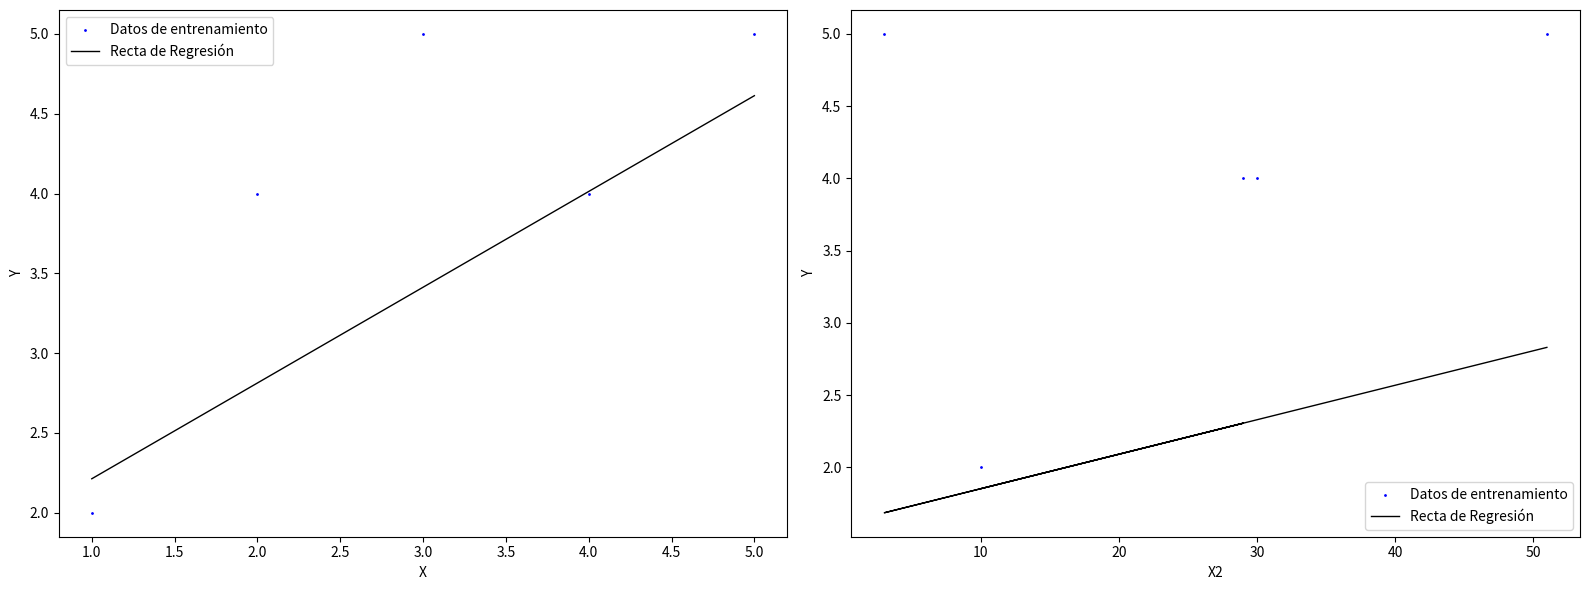

This figure's Python source:
from abc import abstractmethod,ABC
import matplotlib.pyplot as plt
import pandas as pd
class CalcularRegresion(ABC):
    def __init__(self,x,y):
        self.x=x
        self.y=y.iloc[:,0]
        self.m=None
        self.n=None

    def imprimir(self):
        pass

    def hacer_regresion(self):
        pass
    
    def datos_regresion(self):
        pass

    def get_pendiente(self):
        return self.m
    
    def get_ordenada(self):
        return self.n

class RegresionSimple(CalcularRegresion):
    def __init__(self,x,y):
        super().__init__(x,y)
        self.x=x.iloc[:,0]
        self.datos_regresion()
    
    def hacer_regresion(self):
        return self.m*self.x+self.n
    
    def datos_regresion(self):
        y_media = self.y.mean()
        x_media=self.x.mean()
        numerador=((self.x-x_media) * (self.y-y_media)).sum()
        denominador=((self.x-x_media)**2).sum()
        self.m = numerador / denominador
        self.n = y_media - self.m * x_media

    def imprimir(self):
        recta = self.hacer_regresion()
        plt.scatter(self.x, self.y, color='blue', label='Datos de entrenamiento', s=1)
        plt.plot(self.x, recta, color='black', label='Recta regresión', linewidth=1)
  
        plt.xlabel(self.x.name)
        plt.ylabel(self.y.name)
        plt.legend()
        plt.show()

class RegresionMultiple(CalcularRegresion):
    def __init__(self,x,y):
        super().__init__(x,y)
        self.datos_regresion()
    
    def hacer_regresion(self):
        resultado=self.n
        long=self.x.shape[1]
        for i in range(long):
            resultado+=self.m[i]*self.x.iloc[:,i] 
        return resultado
    
    def hacer_recta(self,m,x):
        y=m*x+self.n
        return y
    
    def imprimir(self):
        long = self.x.shape[1] 
        fig, axes = plt.subplots(1, long, figsize=(8 * long, 6))
        recta = self.hacer_regresion()
    
        for i in range(long):
            recta=self.hacer_recta(self.m[i],self.x.iloc[:,i])
            axes[i].scatter(self.x.iloc[:, i], self.y, color='blue', label=f'Datos de entrenamiento', s=1)
            axes[i].plot(self.x.iloc[:, i], recta, color='black', label=f'Recta de Regresión', linewidth=1)
            axes[i].set_xlabel(self.x.columns[i])
            axes[i].set_ylabel(self.y.name)
            axes[i].legend()

        plt.tight_layout()
        plt.show()
        return fig
    
    def datos_regresion(self):
        n=self.x.shape[1]
        y_media = self.y.mean()
        self.m = []
        self.n = y_media
        
        for i in range(n):
            numerador = ((self.x.iloc[:, i] - self.x.iloc[:, i].mean()) * (self.y - y_media)).sum()
            denominador = ((self.x.iloc[:, i] - self.x.iloc[:, i].mean())**2).sum()
            k = numerador / denominador
            self.m.append(k)
            self.n -= k * self.x.iloc[:, i].mean()

if __name__ == '__main__':
    x = pd.DataFrame({'X': [1, 2, 3, 4, 5]})
    y=pd.DataFrame({'Y': [2, 4, 5, 4, 5]})
    x2= pd.DataFrame({'X': [1, 2, 3, 4, 5],'X2': [10, 29, 3, 30, 51]})
    r1=RegresionSimple(x,y)
    r2=RegresionMultiple(x2,y)
    r2.imprimir()
    print(r1.get_pendiente())
    print(r2.get_pendiente())